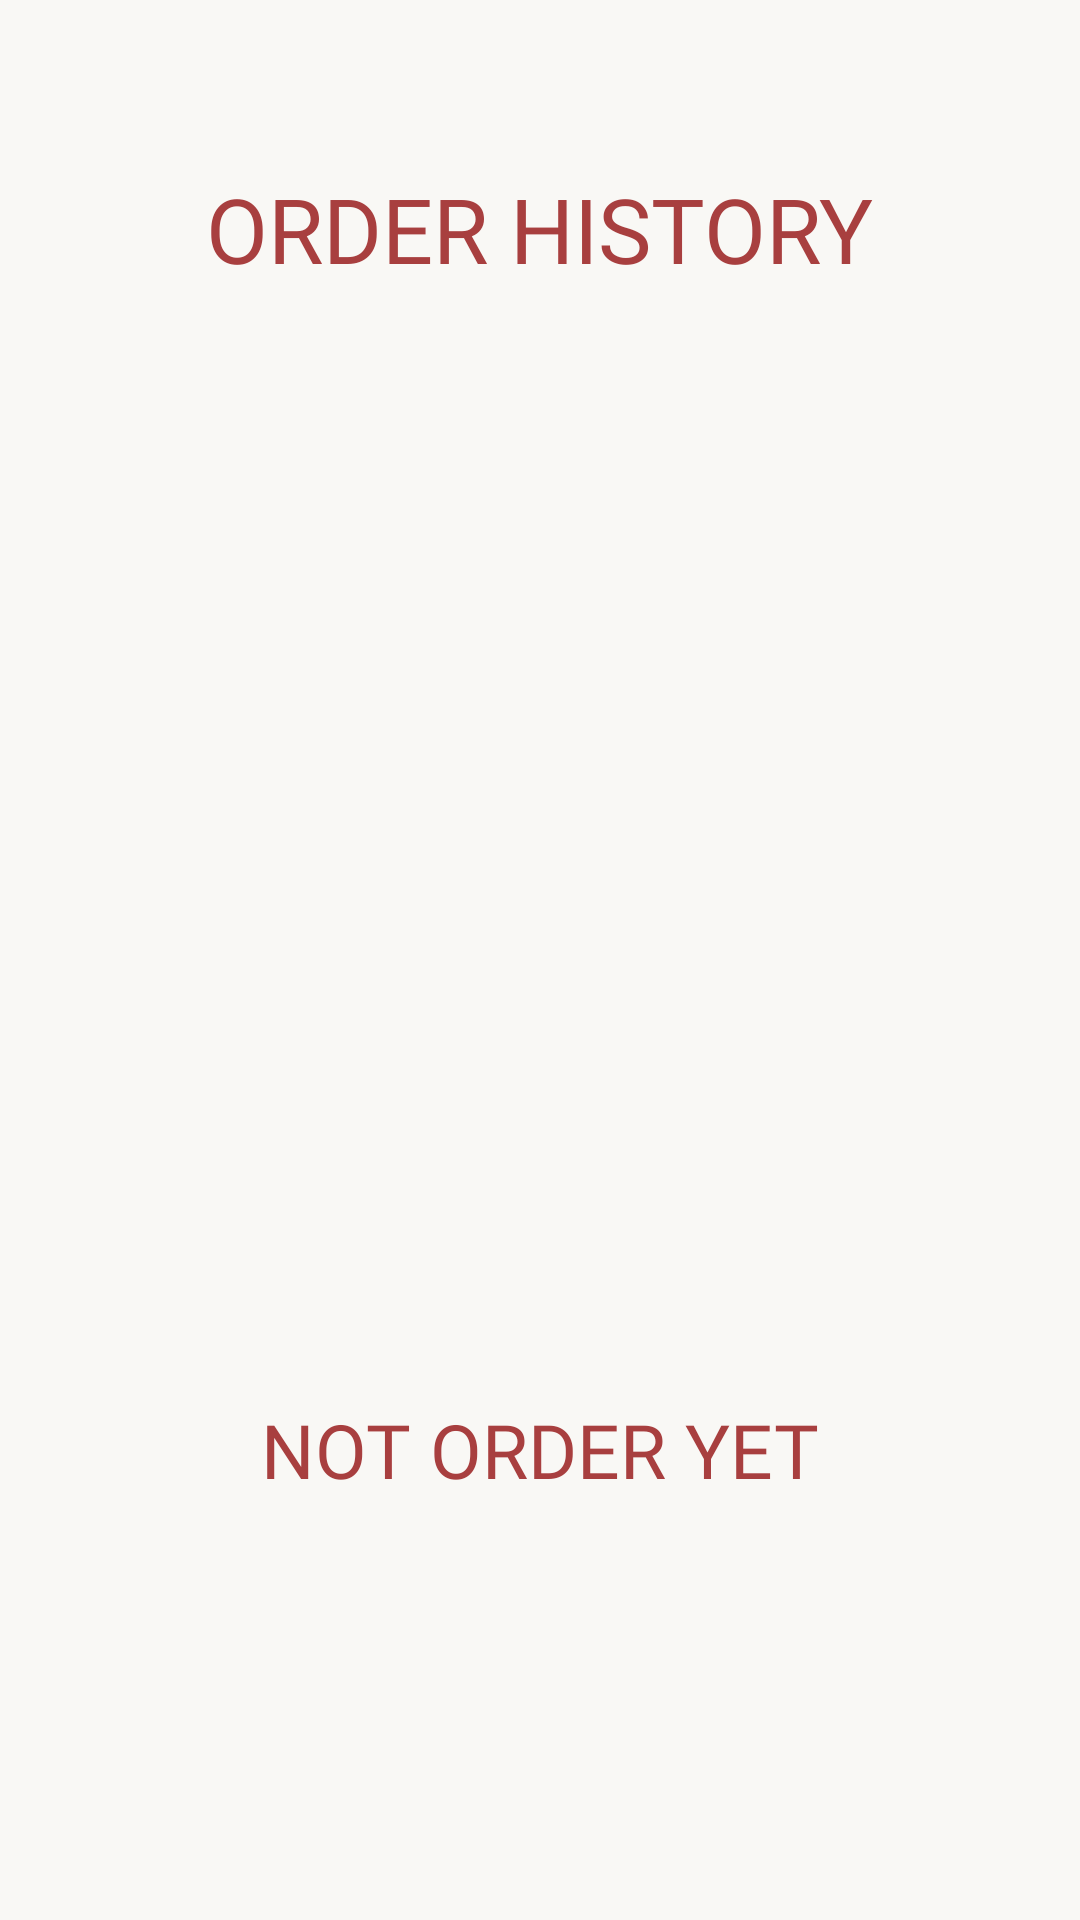

Here is an Android app screen rendered from its layout file. Give the layout XML and the strings, colors and styles it references.
<!-- AndroidManifest.xml: application theme Theme.Dreamy_Dessert -->
<!-- res/layout/fragment_order.xml -->
<?xml version="1.0" encoding="utf-8"?>
<androidx.constraintlayout.widget.ConstraintLayout
    xmlns:android="http://schemas.android.com/apk/res/android"
    xmlns:app="http://schemas.android.com/apk/res-auto"
    android:layout_width="match_parent"
    android:layout_height="match_parent"
    android:background="#F9F8F5">

    
    <android.widget.ScrollView
        android:layout_width="0dp"
        android:layout_height="0dp"
        app:layout_constraintTop_toTopOf="parent"
        app:layout_constraintStart_toStartOf="parent"
        app:layout_constraintEnd_toEndOf="parent"
        app:layout_constraintBottom_toBottomOf="parent">

        <LinearLayout
            android:layout_width="match_parent"
            android:layout_height="wrap_content"
            android:orientation="vertical"
            android:gravity="center_horizontal"
            android:padding="16dp">

            
            <TextView
                android:id="@+id/tv_order_history_title"
                android:layout_width="wrap_content"
                android:layout_height="wrap_content"
                android:text="ORDER HISTORY"
                android:textSize="30sp"
                android:textColor="@color/pink"
                android:fontFamily="@font/tienne"
                android:layout_marginTop="40dp"
                android:layout_marginBottom="50dp" />

            
            <ImageView
                android:id="@+id/iv_order_icon"
                android:layout_width="250dp"
                android:layout_height="250dp"
                android:src="@drawable/list"
                android:contentDescription="Order Icon"/>

            
            <TextView
                android:id="@+id/tv_no_order"
                android:layout_width="wrap_content"
                android:layout_height="wrap_content"
                android:text="NOT ORDER YET"
                android:textSize="25sp"
                android:textColor="@color/pink"
                android:fontFamily="@font/tienne"
                android:layout_marginTop="70dp"/>
        </LinearLayout>
    </android.widget.ScrollView>

</androidx.constraintlayout.widget.ConstraintLayout>
<!-- resources referenced by this layout -->
<resources>
  <color name="pink">#A83F3F</color>
  <style name="Theme.Dreamy_Dessert" parent="Theme.AppCompat.Light.NoActionBar">
          
          <item name="colorPrimary">@color/colorPrimary</item>
          <item name="colorPrimaryVariant">@color/colorPrimaryDark</item>
          <item name="colorSecondary">@color/colorAccent</item>
  
          
          <item name="android:windowBackground">@color/white</item>
  
          
          <item name="android:statusBarColor">@android:color/transparent</item>
          <item name="android:navigationBarColor">@android:color/transparent</item>
  
          
          <item name="android:textColor">@color/black</item>
  
          
          <item name="isLightTheme">true</item>
      </style>
  <color name="colorPrimary">#6200EE</color>
  <color name="colorPrimaryDark">#3700B3</color>
  <color name="colorAccent">#03DAC5</color>
  <color name="white">#FFFFFFFF</color>
  <color name="black">#FF000000</color>
</resources>
